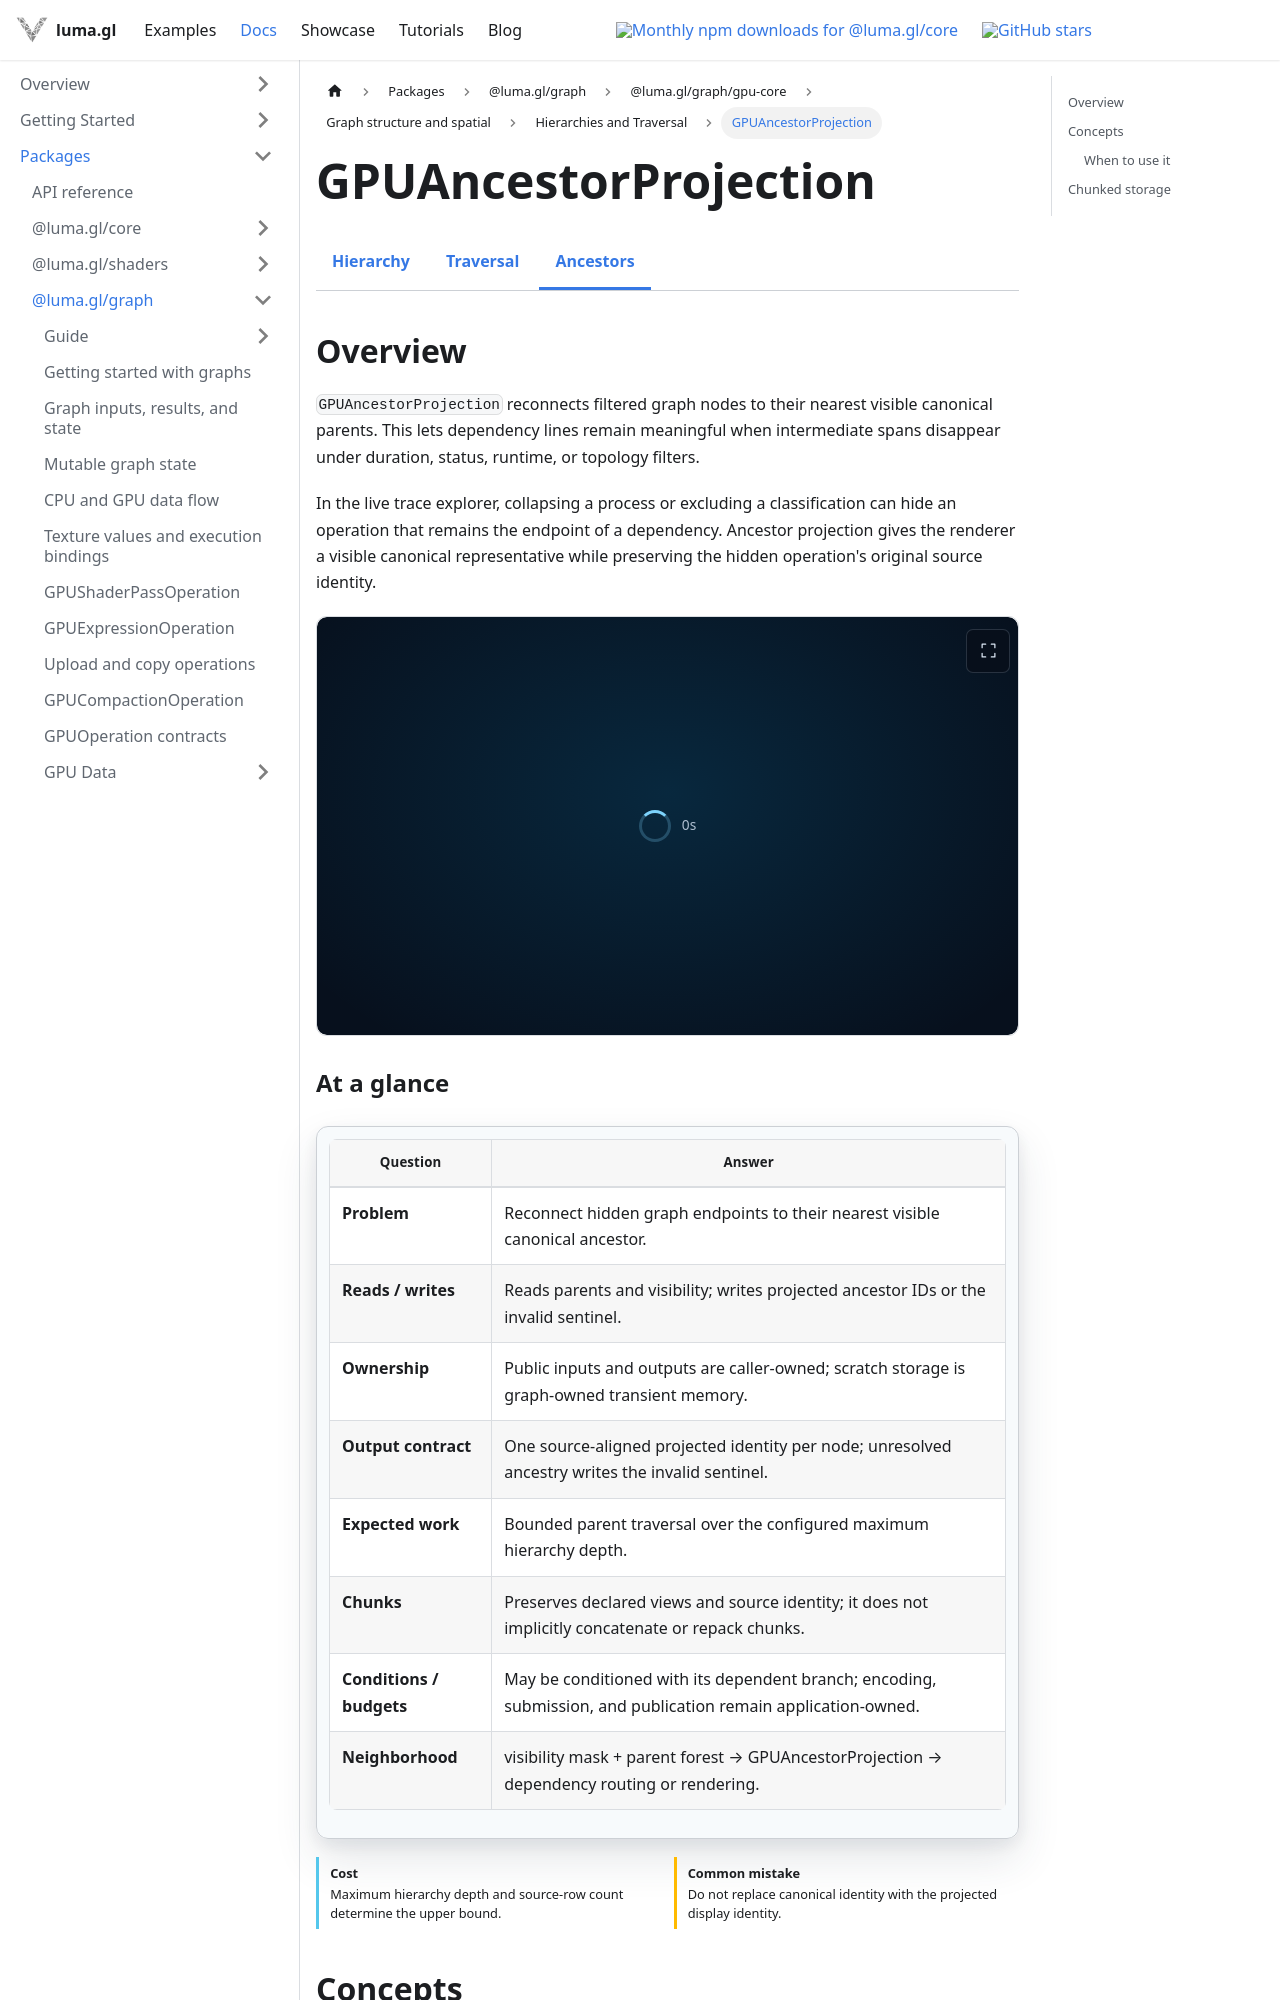

repository: visgl/luma.gl · page: next/docs/api-reference/experimental/gpu-core/gpu-ancestor-projection.html · generator: docusaurus

import {GPUCoreDocsTabs} from '@site/src/components/docs/gpu-core-docs-tabs';
import {GPUOperationContract} from '@site/src/components/docs/gpu-operation-contract';
import {GPUTraceSceneExample} from '@site/src/examples';

# GPUAncestorProjection

<GPUCoreDocsTabs active="ancestor-projection" />

## Overview

`GPUAncestorProjection` reconnects filtered graph nodes to their nearest visible canonical
parents. This lets dependency lines remain meaningful when intermediate spans disappear under
duration, status, runtime, or topology filters.

In the live trace explorer, collapsing a process or excluding a classification can hide an
operation that remains the endpoint of a dependency. Ancestor projection gives the renderer a
visible canonical representative while preserving the hidden operation's original source identity.

<GPUTraceSceneExample embedded />

<GPUOperationContract operation="gpu-ancestor-projection" />

## Concepts

Projection is different from traversal: it follows each node's one canonical parent chain until it
finds a visible source ID. The output remains source-aligned, so renderers can replace a hidden
endpoint without renumbering the original graph. A depth bound and invalid sentinel make cycles,
missing parents, and malformed chains deterministic GPU data rather than CPU-side exceptions.
